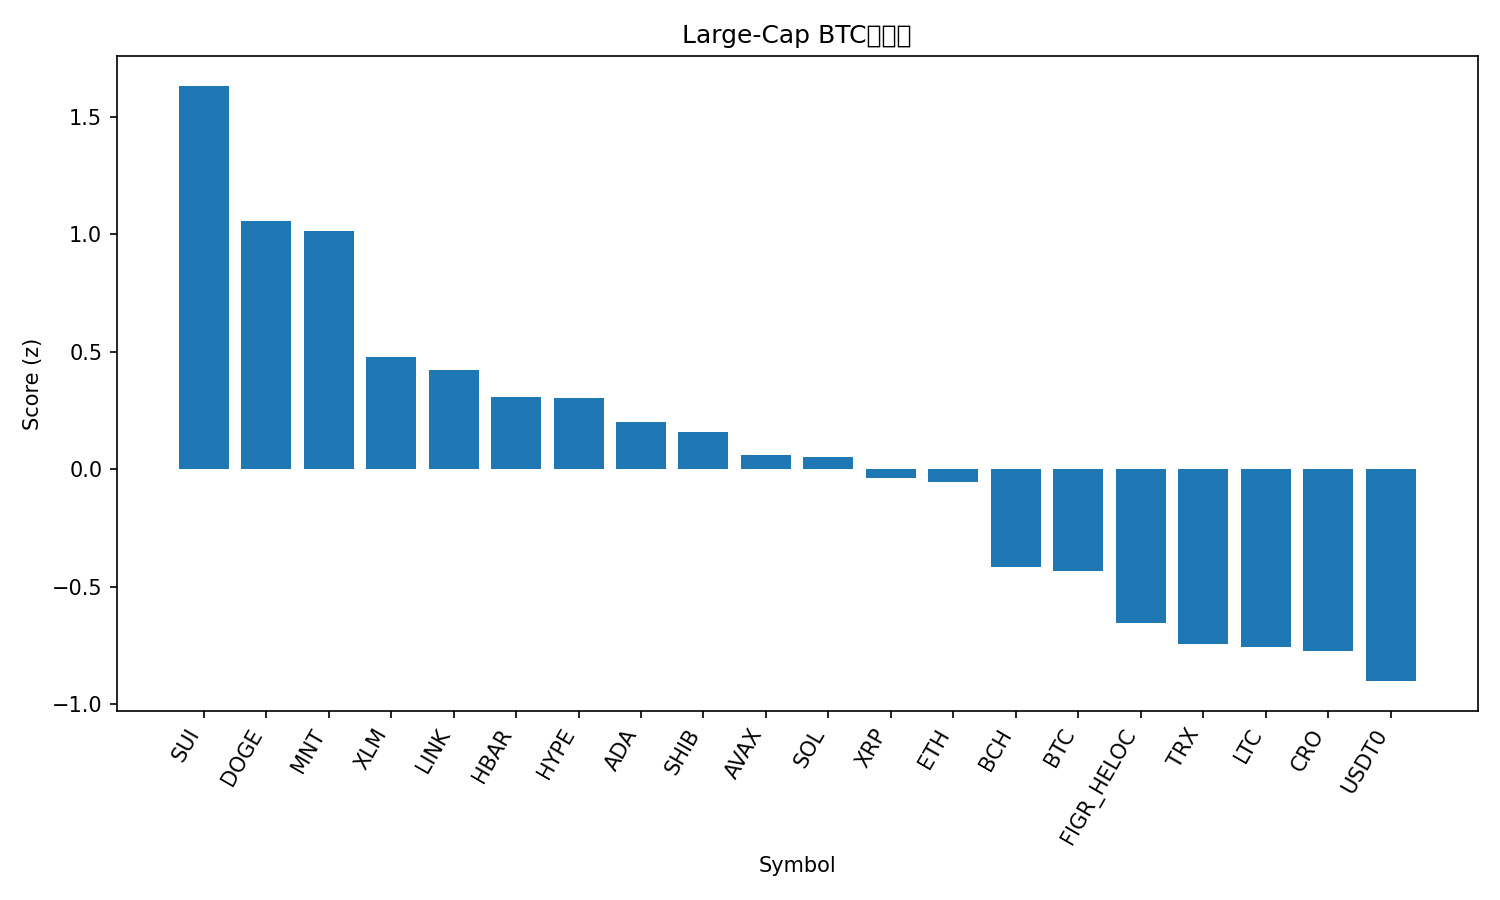

The data file committed next to this chart (first rows):
rank, name, symbol, price_btc, price_usd, pct_1h_btc, pct_24h_btc, pct_7d_btc, market_cap_rank, market_cap_usd, volume_usd, score
1, Sui, SUI, 2.507e-05, 2.88, 1.765, 11.42, -13.84, 22, 10454753544, 2783453315, 1.631
2, Dogecoin, DOGE, 1.83e-06, 0.2099, 1.324, 8.515, -12.67, 9, 31822020288, 5943485392, 1.057
3, Mantle, MNT, 1.862e-05, 2.13, 1.096, 7.851, -2.476, 32, 7033815325, 963509113, 1.014
4, Stellar, XLM, 3.02e-06, 0.3476, 0.8395, 5.101, -7.036, 18, 11147705274, 373523503, 0.4792
5, Chainlink, LINK, 0.00017, 19.54, 0.1886, 9.192, -4.546, 15, 13609893964, 1671825308, 0.4215
6, Hedera, HBAR, 1.64e-06, 0.189, 0.2579, 8.268, -8.632, 28, 8018229815, 413174555, 0.3082
7, Hyperliquid, HYPE, 0.0003542, 40.72, 0.5663, 5.767, -8.912, 20, 11007389651, 858403977, 0.3015
8, Cardano, ADA, 6.23e-06, 0.7167, 0.109, 8.376, -9.046, 11, 26209381601, 2389729286, 0.201
9, Shiba Inu, SHIB, 9.5069e-11, 1.093e-05, 0.2611, 6.21, -6.675, 33, 6428612437, 403342381, 0.1567
10, Avalanche, AVAX, 0.0001974, 22.68, 0.6372, 4.814, -19.6, 24, 9662371012, 1718075564, 0.06267
11, Solana, SOL, 0.001695, 194.9, 0.2502, 5.641, -9.642, 6, 106356088437, 12522871989, 0.05161
12, XRP, XRP, 2.256e-05, 2.59, 0.08082, 5.417, -6.487, 5, 155278623579, 10761539026, -0.03739
13, Ethereum, ETH, 0.03595, 4137, -0.1126, 5.504, -2.316, 2, 500734782437, 61850432492, -0.05492
14, Bitcoin Cash, BCH, 0.004722, 542.9, -0.006385, 1.328, -2.355, 21, 10803059557, 329647448, -0.4144
15, Bitcoin, BTC, 1.0, 114964, 0.0, 0.0, 0.0, 1, 2292471133160, 98460879506, -0.4324
16, Figure Heloc, FIGR_HELOC, 8.48e-06, 0.9754, -0.3848, -0.3848, 8.366, 17, 12669916950, 389493, -0.652
17, TRON, TRX, 2.8e-06, 0.3216, -0.2548, -0.9342, 1.185, 10, 30430865564, 1010786444, -0.7421
18, Litecoin, LTC, 0.000849, 97.59, -0.02867, -0.1755, -12.1, 30, 7459527759, 1487096322, -0.7557
19, Cronos, CRO, 1.48e-06, 0.1696, -0.6173, 4.435, -12.2, 35, 5937970047, 63819903, -0.7708
20, USDT0, USDT0, 8.7e-06, 1, -0.4158, -2.809, 8.324, 31, 7396367007, 579074041, -0.9007
21, BNB, BNB, 0.01123, 1291, -1.311, 2.385, 13.1, 3, 181044776324, 11779561992, -0.9842
